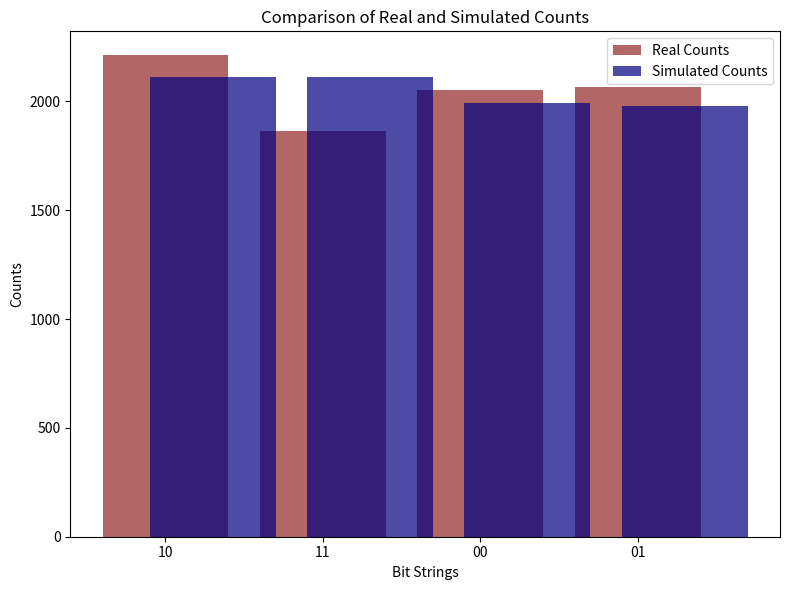

Python code for this plot:
import matplotlib.pyplot as plt

def compare_real_and_simulated_counts_in_2q_ibm_noise_model():
    real_counts = {
        "10": 2211,
        "11": 1862,
        "00": 2053,
        "01": 2066
    }

    simulated_counts = {
        "00": 2110,
        "01": 2112,
        "10": 1991,
        "11": 1979
    }

    real_strings, real_values = zip(*real_counts.items())
    simulated_strings, simulated_values = zip(*simulated_counts.items())

    fig, ax = plt.subplots(figsize=(8, 6))

    ax.bar(range(len(real_strings)), real_values, color='maroon', alpha=0.6, label='Real Counts')

    ax.bar([x + 0.3 for x in range(len(simulated_strings))], simulated_values, color='navy', alpha=0.7,
           label='Simulated Counts')

    ax.set_xticks(range(len(real_strings)))
    ax.set_xticklabels(real_strings)
    ax.set_xlabel('Bit Strings')
    ax.set_ylabel('Counts')
    ax.set_title('Comparison of Real and Simulated Counts')
    ax.legend()

    plt.tight_layout()
    plt.show()


if __name__ == "__main__":
    compare_real_and_simulated_counts_in_2q_ibm_noise_model()
